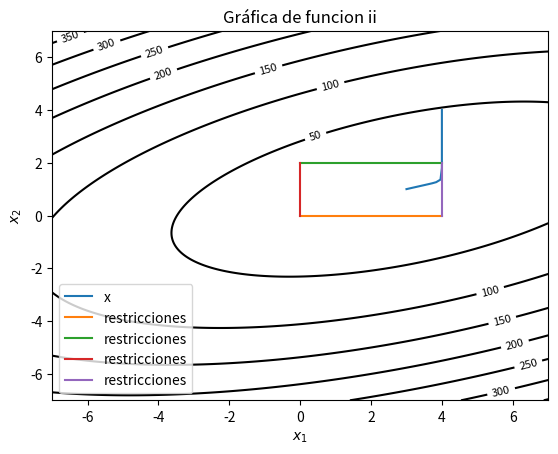
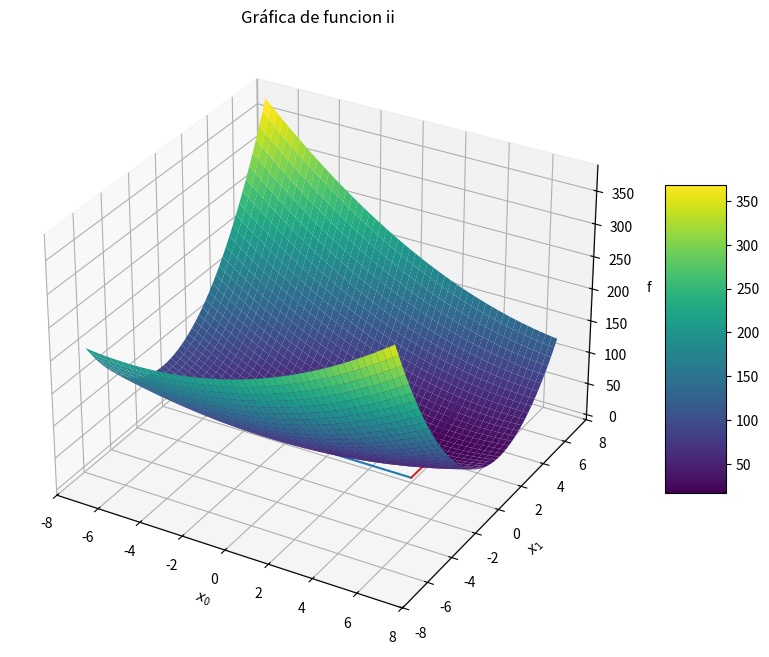
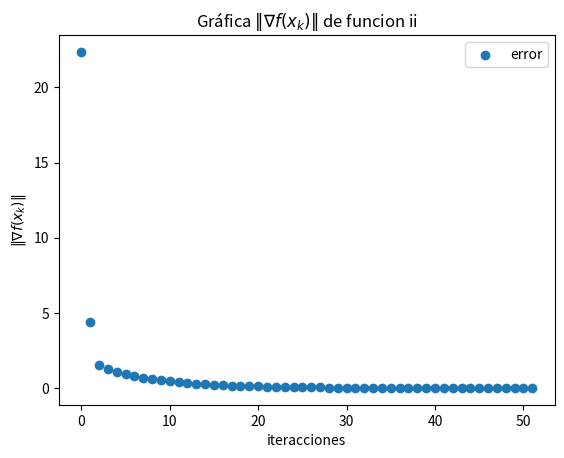
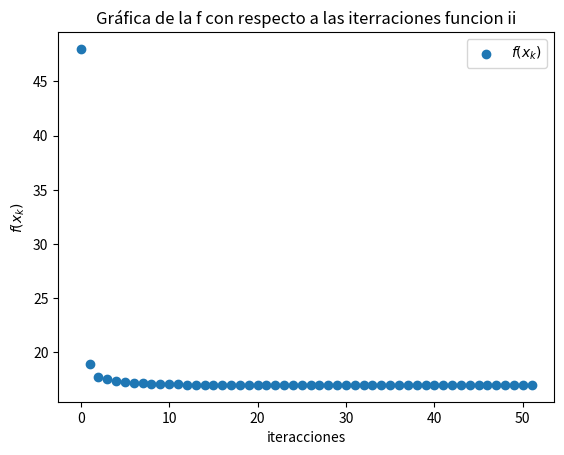

Python code for these plots, in order:
import numpy as np
import matplotlib.pyplot as plt
import time as tm
def backtracking(fun,x,fun_xk,grad_xk,alpha,c_1,rho,inter_b):
    alpha_i=np.copy(alpha)
    for i in range(inter_b):
        fun_alphai=fun(x-alpha_i*grad_xk)
        cond=fun_alphai<=fun_xk-c_1*alpha_i*np.dot(grad_xk,grad_xk)
        if cond:
            return  alpha_i, i
        alpha_i*=rho
    return  max(alpha_i,1e-8), i

def Projected_Gradient_Descent(f,g,proye,limi,tao,inter,x,alpha,c,rho_ba,inter_ba,guardar):
    v_x=[]
    v_g=[]
    v_f=[]
    x_i=x
    f_i=f(x)
    g_i=g(x_i)
    res=0
    alpha_g=np.copy(alpha)
    for i in range(inter):
        alpha=np.copy(alpha_g)
        n_g_i=np.linalg.norm(g_i)
        if guardar:
            v_x.append(np.copy(x_i))
            v_g.append(np.copy(g_i))
            v_f.append(np.copy(f_i))
        if n_g_i<tao:
            res=1
            break
        alpha,j=backtracking(f,x_i,f_i,g_i,alpha,c,rho_ba,inter_ba)
        x_ip1=x_i-alpha*g_i
        x_ip1=proye(x_ip1,limi)
        x_i=x_ip1
        g_i=g(x_i)
        f_i=f(x_i)
    if guardar:
        return  x_i,g_i,f_i,i,np.array(v_x),np.array(v_g),np.array(v_f),res
    else:
        return x_i,g_i,f_i,i,res

def proyec_radial(x,R):
    X=np.copy(x)
    no_x=np.linalg.norm(X)
    if no_x>R:
        X=R*X/no_x
    return X

def proyec_caja(x,para):
    X=np.copy(x)
    con_X_ma=np.array([X,para[:,0]])
    con_X_ma=con_X_ma.T
    maximos=np.max(con_X_ma,axis=1)
    con_X_min=np.array([maximos,para[:,1]])
    con_X_min=con_X_min.T
    minimos=np.min(con_X_min,axis=1)
    return minimos

def fun_i(x):
    return x[0]**2+x[1]**2+4*x[0]-6*x[1]

def grad_fun_i(x):
    gra=np.array([2*x[0]+4,2*x[1]-6])
    return gra

def fun_ii(x):
    f=-x[0]**2-4*x[1]**2+2*x[0]*x[1]+4*x[0]+2*x[1]-24
    return -f

def grad_fun_ii(x):
    gra=np.array([-2*x[0]+2*x[1]+4,-8*x[1]+2*x[0]+2])
    return -gra



x_0=np.array([4,4])
limit=np.array([[0,4],[0,2]])
tm_0=tm.time()
nom_fu="funcion ii"
x_k,g_k,f_k,i,v_x,v_g,v_f,res=Projected_Gradient_Descent(f=fun_ii,g=grad_fun_ii,proye=proyec_caja,limi=limit,tao=10**(-3),inter=100,x=x_0,alpha=0.1,c=0.1,rho_ba=0.6,inter_ba=100,guardar=True)
tm_1=tm.time()
print("time:",tm_1-tm_0)
print("f(x_ini):",fun_ii(x_0))
print("iterracciones:",i)
print("res:",res)
print("norma de g_k",np.linalg.norm(g_k))
if len(v_x)<=6:
    print(v_x)
else:
    print(v_x[:3])
    print(v_x[-3:])
    print("f(x_k):",f_k)


x_0=np.linspace(-7,7,500)
x_1=np.linspace(-7,7,500)
x_0,x_1=np.meshgrid(x_0,x_1)
fu_g=fun_ii(np.array([x_0,x_1]))
x_1_l=np.linspace(0,4,200)
x_2_l=np.linspace(0,2,200)
plt.figure()
contours=plt.contour(x_0, x_1, fu_g, levels=7, colors='black')  # Líneas de contorno
plt.clabel(contours, inline=True, fontsize=8)
plt.plot(v_x[:,0],v_x[:,1],label="x")
plt.plot(x_1_l,x_2_l[0]*np.ones_like(x_1_l),label="restricciones")
plt.plot(x_1_l,x_2_l[-1]*np.ones_like(x_1_l),label="restricciones")
plt.plot(x_1_l[0]*np.ones_like(x_2_l),x_2_l,label="restricciones")
plt.plot(x_1_l[-1]*np.ones_like(x_2_l),x_2_l,label="restricciones")
plt.xlabel(r"$x_1$")
plt.ylabel(r"$x_2$")
plt.title("Gráfica de "+nom_fu)
plt.legend()
plt.savefig("pro_2_1_"+nom_fu+".pdf")

fig = plt.figure(figsize=(10, 8))
ax = fig.add_subplot(111, projection='3d')
surf = ax.plot_surface(x_0, x_1, fu_g, cmap='viridis')
plt.plot(x_1_l,x_2_l[0]*np.ones_like(x_1_l),label="restricciones")
plt.plot(x_1_l,x_2_l[-1]*np.ones_like(x_1_l),label="restricciones")
plt.plot(x_1_l[0]*np.ones_like(x_2_l),x_2_l,label="restricciones")
plt.plot(x_1_l[-1]*np.ones_like(x_2_l),x_2_l,label="restricciones")
fig.colorbar(surf, shrink=0.5, aspect=5)
ax.plot(v_x[:,0],v_x[:,1],v_f,linewidth=5,label="punto evaluacion")
# Etiquetas
ax.set_xlabel(r'$x_0$')
ax.set_ylabel(r'$x_1$')
ax.set_zlabel(r'f')
ax.set_title('Gráfica de '+nom_fu)
plt.savefig("pro_2_2_"+nom_fu+".pdf")
plt.show()

plt.figure()
plt.scatter(np.arange(len(v_g)),np.linalg.norm(v_g,axis=1),label="error")
plt.xlabel("iteracciones")
plt.ylabel(r"$\|\nabla f(x_k)\|$")
plt.title(r"Gráfica $\|\nabla f(x_k)\|$ de "+nom_fu)
plt.legend()
plt.savefig("pro_2_3_"+nom_fu+".pdf")

plt.figure()
plt.scatter(np.arange(len(v_f)),v_f,label=r"$f(x_k)$")
plt.xlabel("iteracciones")
plt.ylabel(r"$f(x_k)$")
plt.title(r"Gráfica de la f con respecto a las iterraciones "+nom_fu)
plt.legend()
plt.savefig("pro_2_4_"+nom_fu+".pdf")
